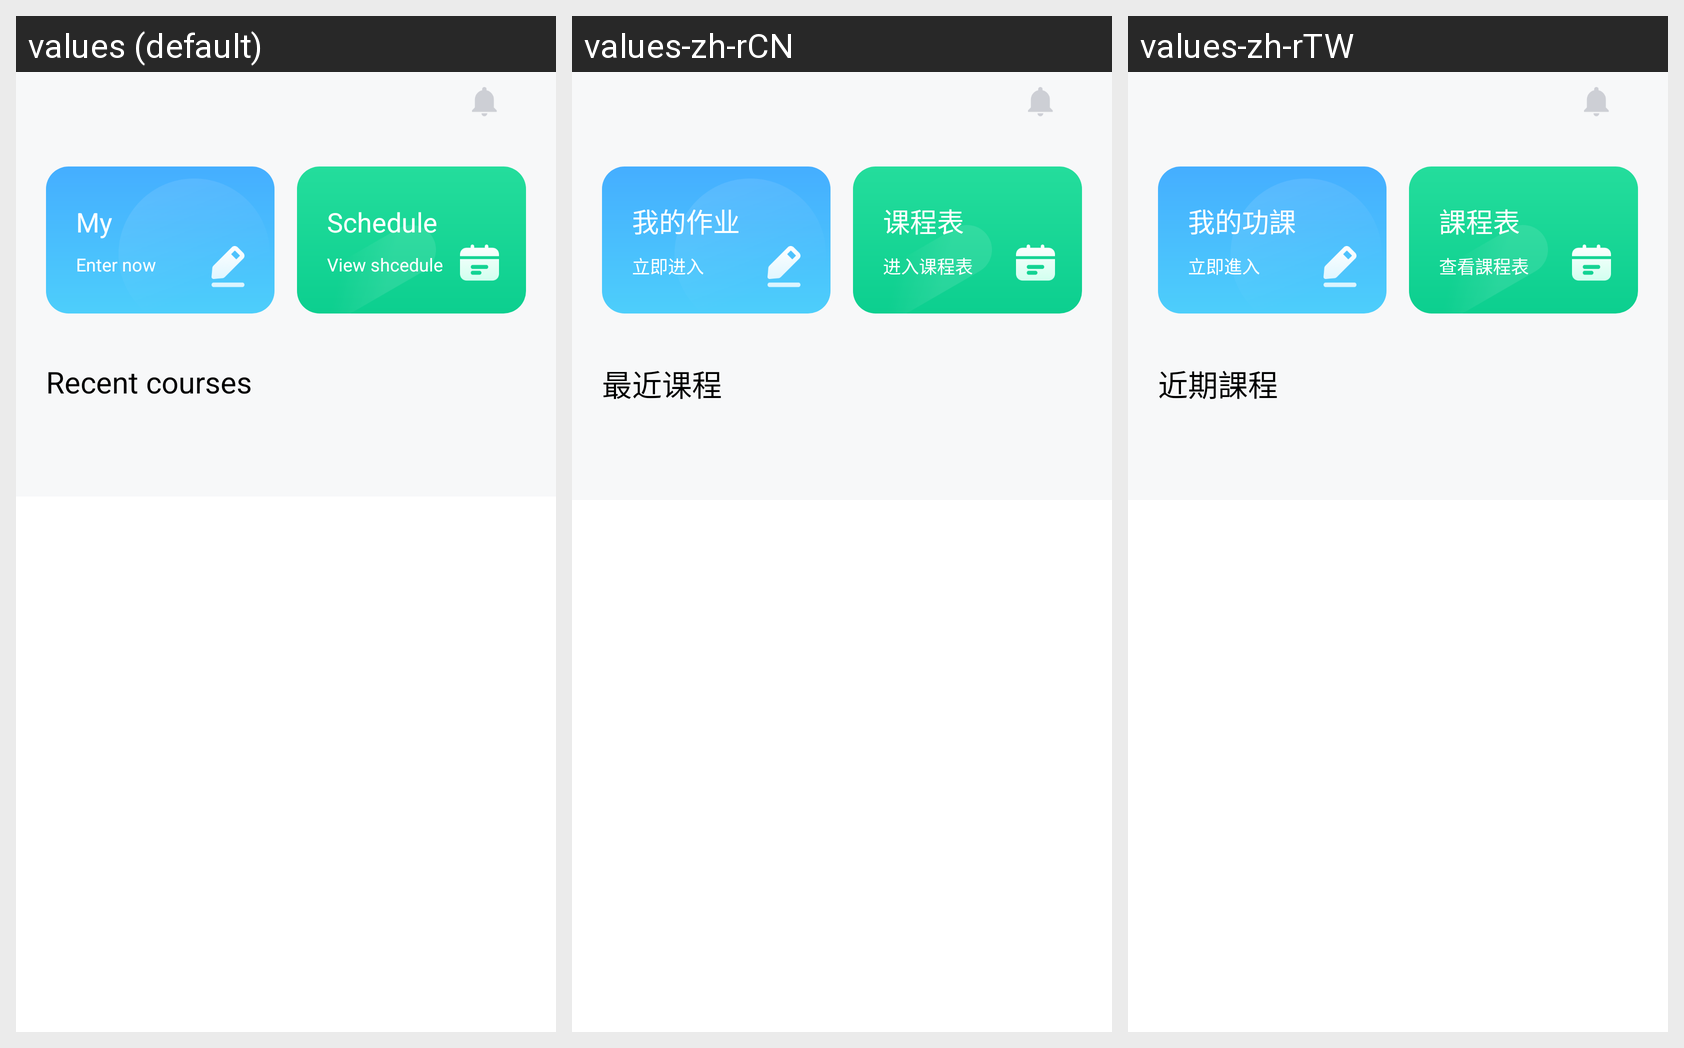

Here is an Android app screen in its default locale and in the app's own translations. Write out the translated-string differences for the strings that appear on this screen.
Android screen res/layout/course_fragment.xml rendered under 3 locales, left to right: values (default), values-zh-rCN, values-zh-rTW. Device: Nexus 5 (rendered at 1080×1920; each locale shown at half size, 540×960, under a caption strip naming it); theme Theme.MaterialComponents.DayNight.NoActionBar.
Strings drawn on this screen, with the default value and each locale's value (text and hints the layout hard-codes, and strings that could not be matched under every locale, appear in the picture but are not listed):

homework
  values: My homework
  values-zh-rCN: 我的作业
  values-zh-rTW: 我的功課

enterhomework
  values: Enter now
  values-zh-rCN: 立即进入
  values-zh-rTW: 立即進入

schedule
  values: Schedule
  values-zh-rCN: 课程表
  values-zh-rTW: 課程表

clickenter
  values: View shcedule
  values-zh-rCN: 进入课程表
  values-zh-rTW: 查看課程表

recentschedule
  values: Recent courses
  values-zh-rCN: 最近课程
  values-zh-rTW: 近期課程
